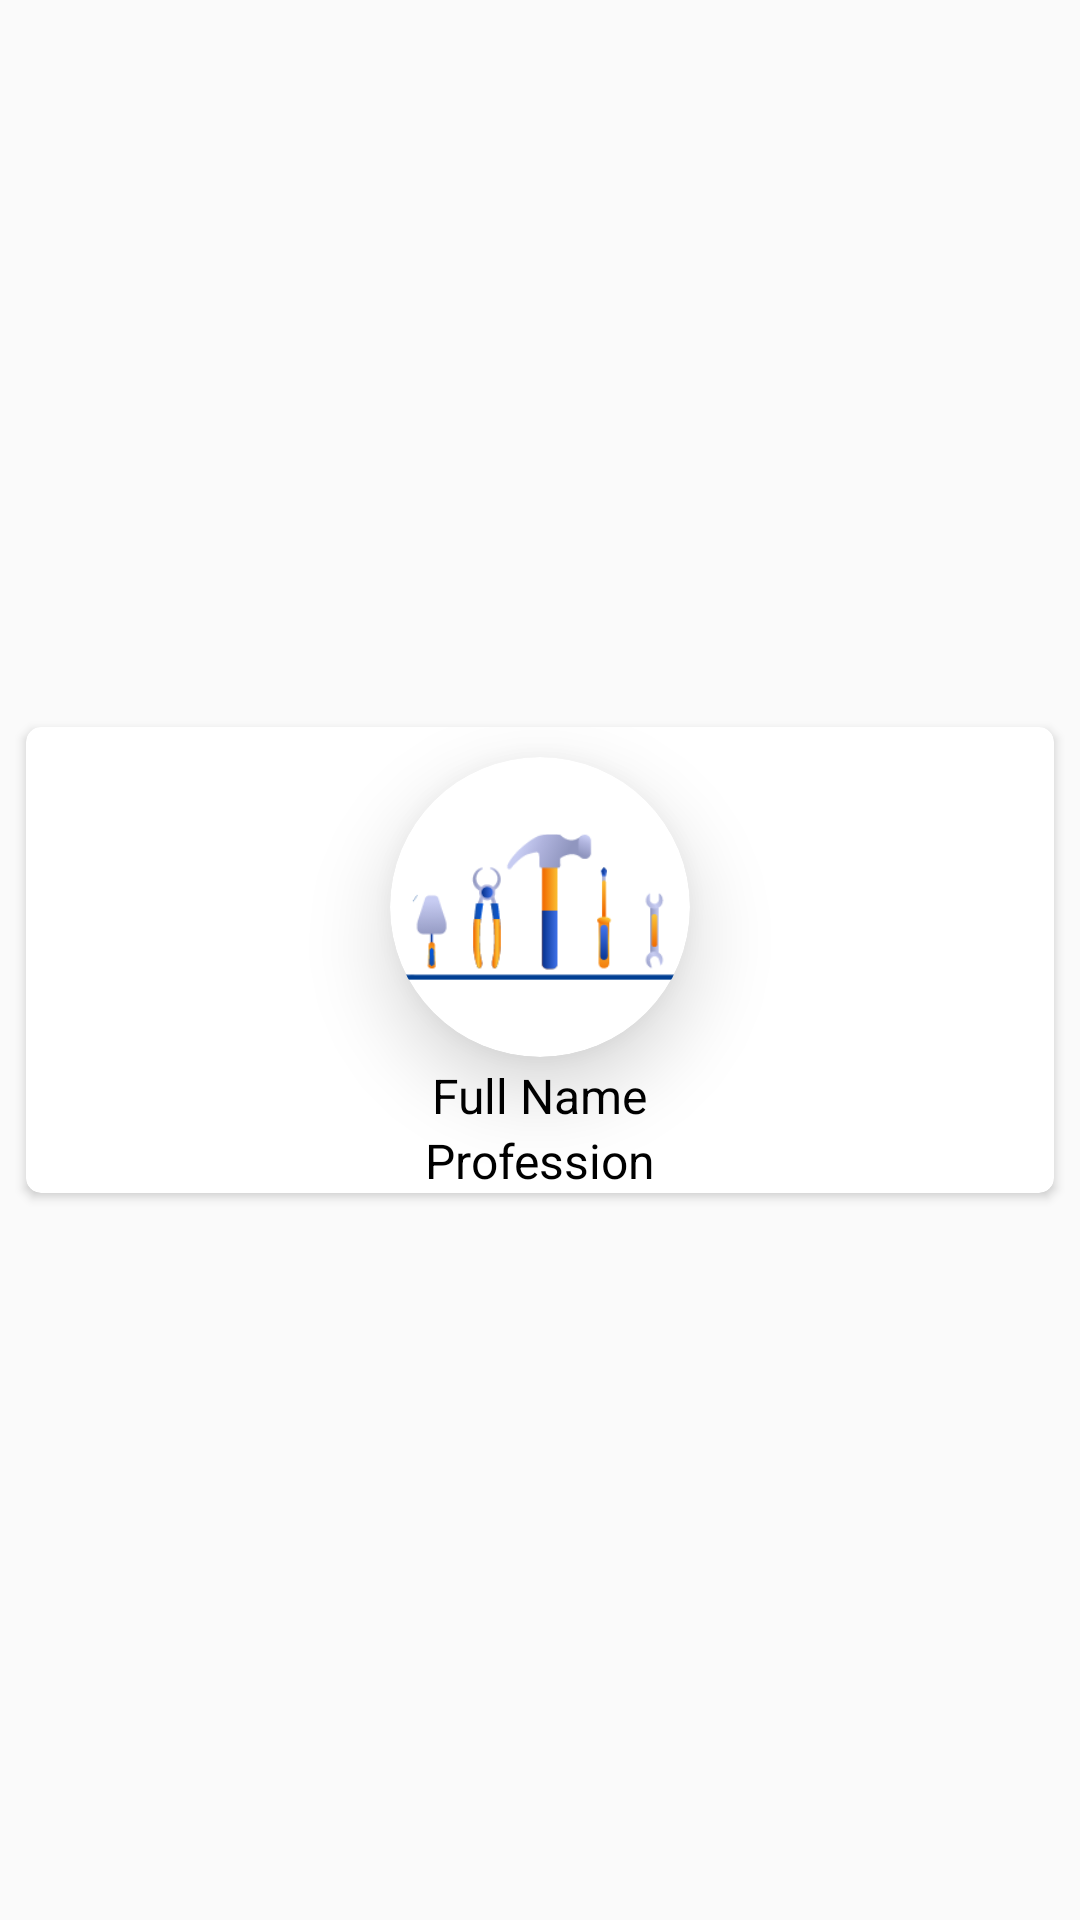

Here is an Android app screen rendered from its layout file. Give the layout XML and the strings, colors and styles it references.
<!-- AndroidManifest.xml: application theme Theme.Wages -->
<!-- res/layout/recycle_view_worker_model_.xml -->
<?xml version="1.0" encoding="utf-8"?>
<LinearLayout xmlns:android="http://schemas.android.com/apk/res/android"
    xmlns:app="http://schemas.android.com/apk/res-auto"
    xmlns:tools="http://schemas.android.com/tools"
    android:layout_width="match_parent"
    android:layout_height="wrap_content"
    android:gravity="center"
    android:padding="5dp">

    <androidx.cardview.widget.CardView
        android:layout_width="match_parent"
        android:layout_height="wrap_content"
        android:elevation="20dp"
        app:cardCornerRadius="5dp"
        app:cardUseCompatPadding="true">

        <RelativeLayout
            android:layout_width="match_parent"
            android:layout_height="match_parent">

            <androidx.cardview.widget.CardView
                android:id="@+id/view2"
                android:layout_width="100dp"
                android:layout_height="100dp"
                android:layout_centerHorizontal="true"
                android:layout_gravity="center"
                android:layout_marginTop="10dp"
                app:cardCornerRadius="160dp"
                app:cardElevation="16dp">

                <ImageView
                    android:id="@+id/profile"
                    android:layout_width="match_parent"
                    android:layout_height="match_parent"
                    android:src="@drawable/logo"
                    tools:ignore="ContentDescription" />
            </androidx.cardview.widget.CardView>

            <TextView
                android:id="@+id/full_name_textView"
                android:layout_width="wrap_content"
                android:layout_height="wrap_content"
                android:layout_below="@id/view2"
                android:layout_centerHorizontal="true"
                android:layout_marginTop="2dp"
                android:text="@string/full_name"
                android:textColor="@color/black"
                android:textSize="16sp" />

            <TextView
                android:id="@+id/profession_textView"
                android:layout_width="wrap_content"
                android:layout_height="wrap_content"
                android:layout_below="@id/full_name_textView"
                android:layout_centerHorizontal="true"
                android:text="@string/profession"
                android:textColor="@color/black"
                android:textSize="16sp" />

        </RelativeLayout>


    </androidx.cardview.widget.CardView>

</LinearLayout>
<!-- resources referenced by this layout -->
<resources>
  <color name="black">#FF000000</color>
  <!-- drawable logo: png bitmap (drawable-v24, 7559 bytes) -->
  <string name="full_name">Full Name</string>
  <string name="profession">Profession</string>
  <style name="Theme.Wages" parent="Theme.MaterialComponents.DayNight.DarkActionBar.Bridge">
          
          <item name="colorPrimary">#18253C</item>
          <item name="colorPrimaryVariant">@color/purple_700</item>
          <item name="colorOnPrimary">@color/white</item>
          
          <item name="colorSecondary">@color/teal_200</item>
          <item name="colorSecondaryVariant">@color/teal_700</item>
          <item name="colorOnSecondary">@color/black</item>
          
          <item name="android:statusBarColor">?attr/colorPrimaryVariant</item>
          
      </style>
  <color name="purple_700">#FF3700B3</color>
  <color name="white">#FFFFFFFF</color>
  <color name="teal_200">#FF03DAC5</color>
  <color name="teal_700">#FF018786</color>
</resources>
